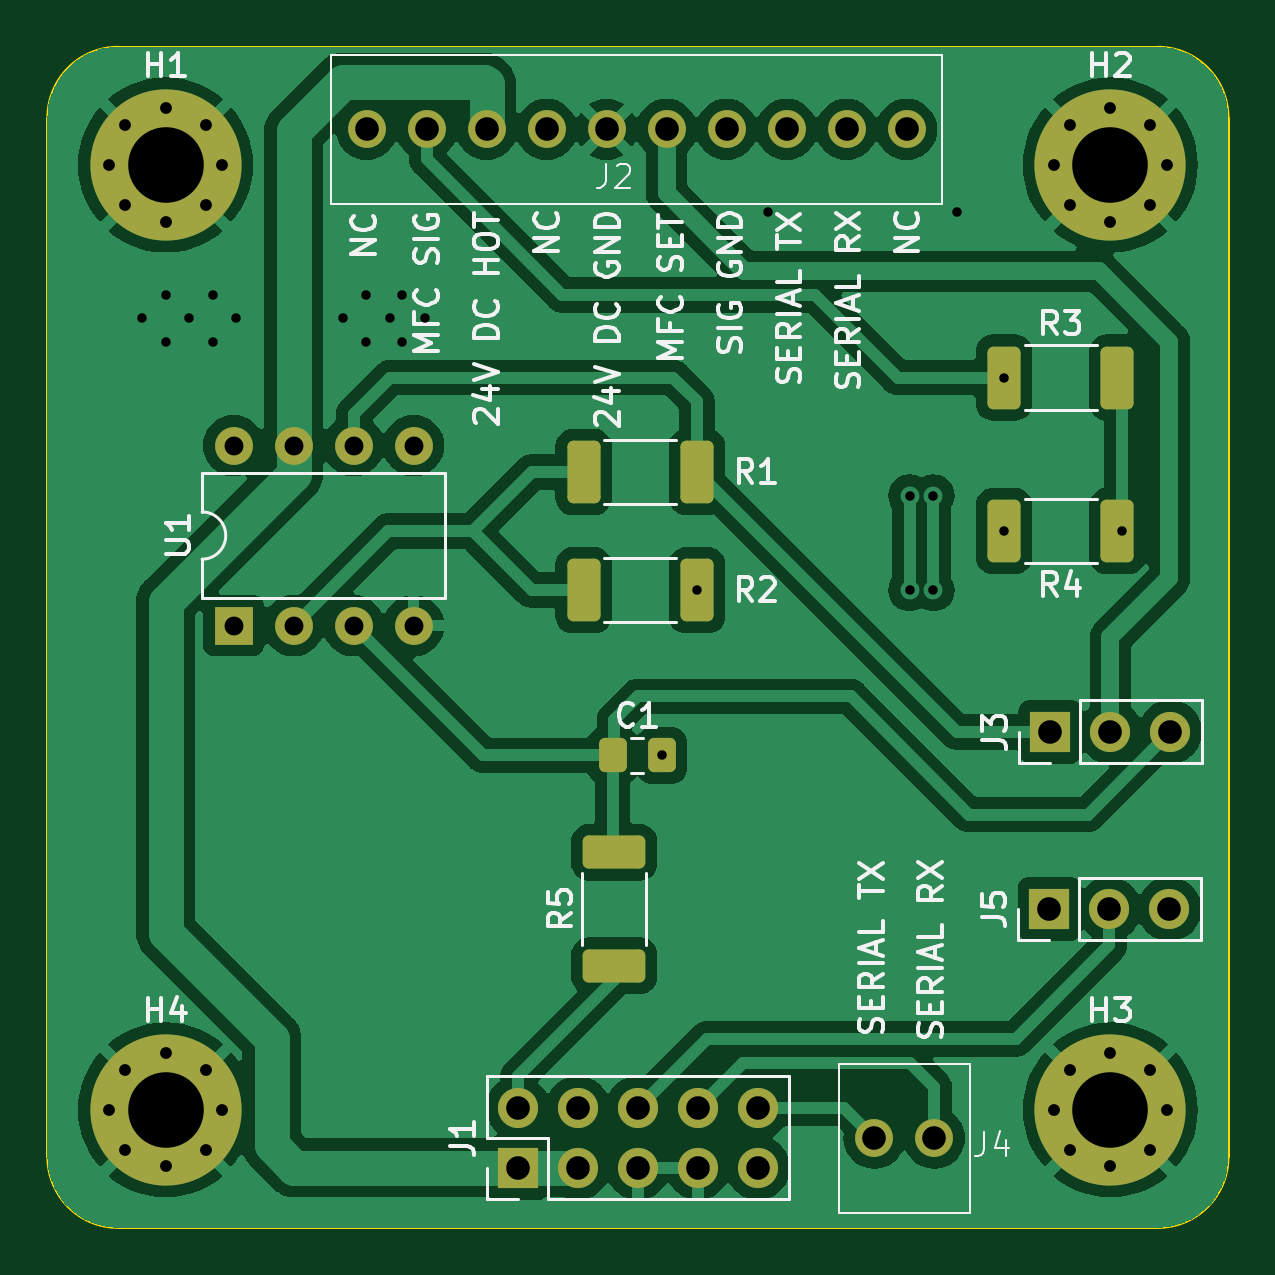
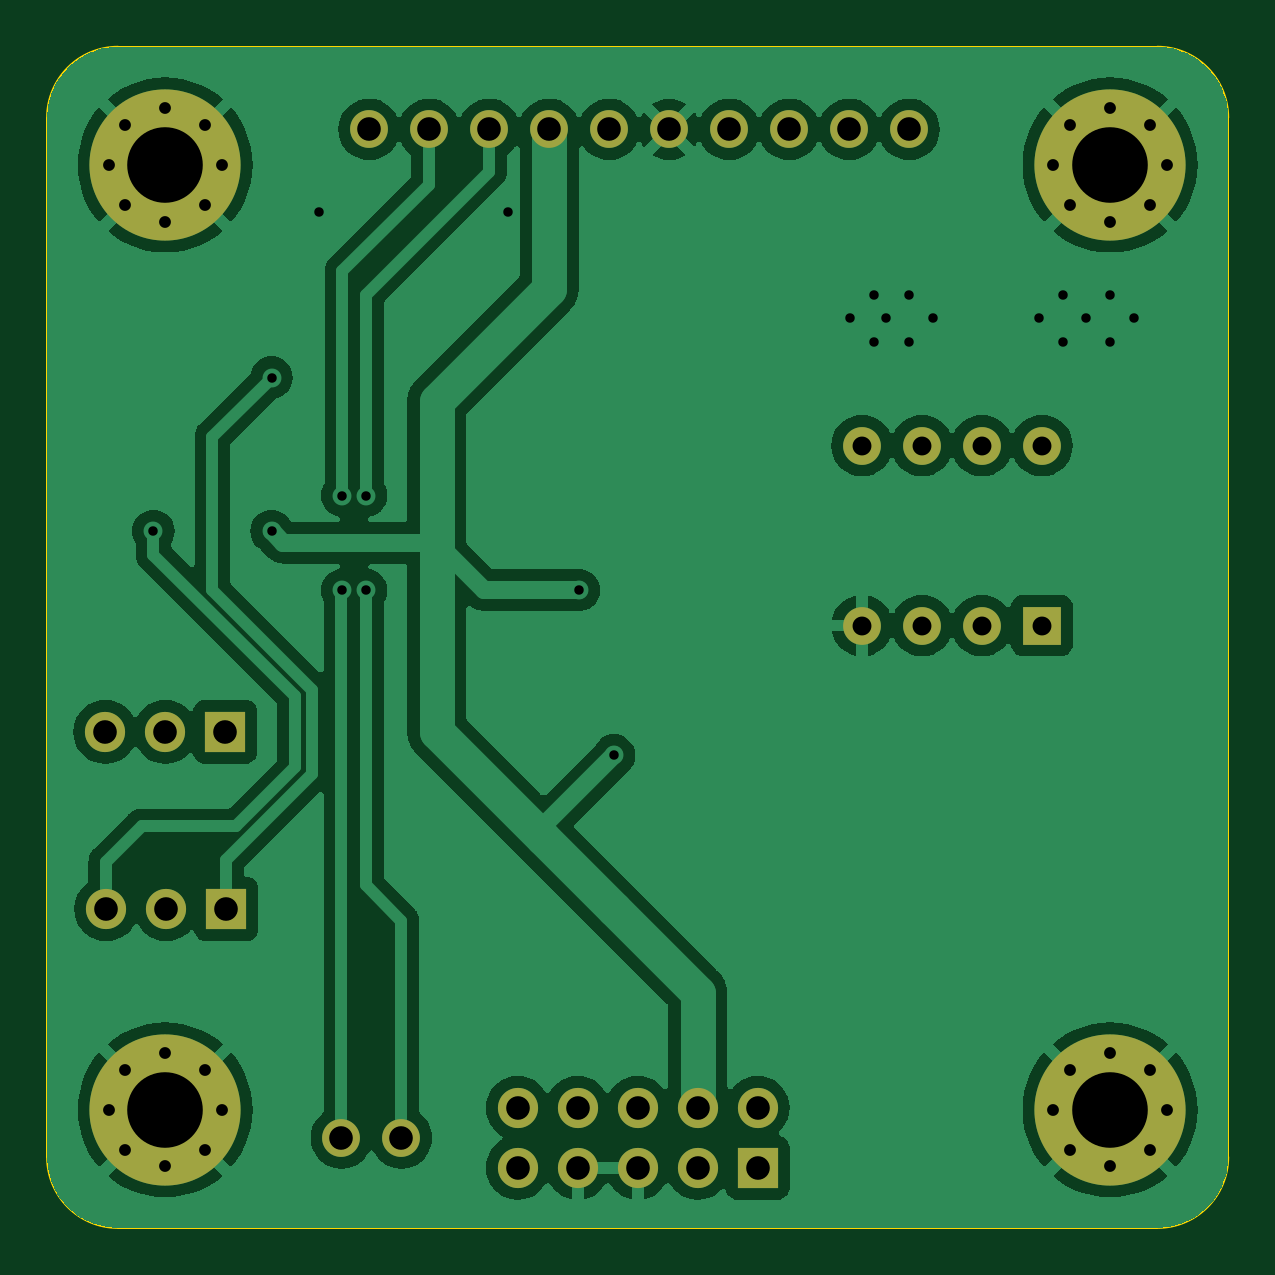
Circuit board: 10 layer files. Board 50.0 x 50.0 mm.
- bottom_copper: massFlowControllerInterface_rev0-B_Cu.gbr (81353 bytes)
- bottom_mask: massFlowControllerInterface_rev0-B_Mask.gbr (2599 bytes)
- paste: massFlowControllerInterface_rev0-B_Paste.gbr (475 bytes)
- bottom_silk: massFlowControllerInterface_rev0-B_Silkscreen.gbr (476 bytes)
- outline: massFlowControllerInterface_rev0-Edge_Cuts.gbr (923 bytes)
- top_copper: massFlowControllerInterface_rev0-F_Cu.gbr (108001 bytes)
- top_mask: massFlowControllerInterface_rev0-F_Mask.gbr (3984 bytes)
- paste: massFlowControllerInterface_rev0-F_Paste.gbr (1850 bytes)
- top_silk: massFlowControllerInterface_rev0-F_Silkscreen.gbr (40954 bytes)
- drill: massFlowControllerInterface_rev0.drl (1791 bytes)

=== bottom_copper: massFlowControllerInterface_rev0-B_Cu.gbr (81353 bytes, source omitted) ===
=== bottom_mask: massFlowControllerInterface_rev0-B_Mask.gbr ===
%TF.GenerationSoftware,KiCad,Pcbnew,7.0.7*%
%TF.CreationDate,2024-02-22T12:37:55+00:00*%
%TF.ProjectId,massFlowControllerInterface_rev0,6d617373-466c-46f7-9743-6f6e74726f6c,rev?*%
%TF.SameCoordinates,Original*%
%TF.FileFunction,Soldermask,Bot*%
%TF.FilePolarity,Negative*%
%FSLAX46Y46*%
G04 Gerber Fmt 4.6, Leading zero omitted, Abs format (unit mm)*
G04 Created by KiCad (PCBNEW 7.0.7) date 2024-02-22 12:37:55*
%MOMM*%
%LPD*%
G01*
G04 APERTURE LIST*
%ADD10C,1.600000*%
%ADD11R,1.600000X1.600000*%
%ADD12O,1.600000X1.600000*%
%ADD13R,1.700000X1.700000*%
%ADD14O,1.700000X1.700000*%
%ADD15C,0.800000*%
%ADD16C,6.400000*%
G04 APERTURE END LIST*
D10*
%TO.C,J2*%
X13510000Y-3500000D03*
X16050000Y-3500000D03*
X18590000Y-3500000D03*
X21130000Y-3500000D03*
X23670000Y-3500000D03*
X26210000Y-3500000D03*
X28750000Y-3500000D03*
X31290000Y-3500000D03*
X33830000Y-3500000D03*
X36370000Y-3500000D03*
%TD*%
%TO.C,J4*%
X35000000Y-46190000D03*
X37540000Y-46190000D03*
%TD*%
D11*
%TO.C,U1*%
X7880000Y-24500000D03*
D12*
X10420000Y-24500000D03*
X12960000Y-24500000D03*
X15500000Y-24500000D03*
X15500000Y-16880000D03*
X12960000Y-16880000D03*
X10420000Y-16880000D03*
X7880000Y-16880000D03*
%TD*%
D13*
%TO.C,J1*%
X19920000Y-47460000D03*
D14*
X19920000Y-44920000D03*
X22460000Y-47460000D03*
X22460000Y-44920000D03*
X25000000Y-47460000D03*
X25000000Y-44920000D03*
X27540000Y-47460000D03*
X27540000Y-44920000D03*
X30080000Y-47460000D03*
X30080000Y-44920000D03*
%TD*%
D15*
%TO.C,H4*%
X2600000Y-45000000D03*
X3302944Y-43302944D03*
X3302944Y-46697056D03*
X5000000Y-42600000D03*
D16*
X5000000Y-45000000D03*
D15*
X5000000Y-47400000D03*
X6697056Y-43302944D03*
X6697056Y-46697056D03*
X7400000Y-45000000D03*
%TD*%
D13*
%TO.C,J3*%
X42460000Y-29000000D03*
D14*
X45000000Y-29000000D03*
X47540000Y-29000000D03*
%TD*%
D15*
%TO.C,H1*%
X2600000Y-5000000D03*
X3302944Y-3302944D03*
X3302944Y-6697056D03*
X5000000Y-2600000D03*
D16*
X5000000Y-5000000D03*
D15*
X5000000Y-7400000D03*
X6697056Y-3302944D03*
X6697056Y-6697056D03*
X7400000Y-5000000D03*
%TD*%
%TO.C,H2*%
X42600000Y-5000000D03*
X43302944Y-3302944D03*
X43302944Y-6697056D03*
X45000000Y-2600000D03*
D16*
X45000000Y-5000000D03*
D15*
X45000000Y-7400000D03*
X46697056Y-3302944D03*
X46697056Y-6697056D03*
X47400000Y-5000000D03*
%TD*%
D13*
%TO.C,J5*%
X42420000Y-36500000D03*
D14*
X44960000Y-36500000D03*
X47500000Y-36500000D03*
%TD*%
D15*
%TO.C,H3*%
X42600000Y-45000000D03*
X43302944Y-43302944D03*
X43302944Y-46697056D03*
X45000000Y-42600000D03*
D16*
X45000000Y-45000000D03*
D15*
X45000000Y-47400000D03*
X46697056Y-43302944D03*
X46697056Y-46697056D03*
X47400000Y-45000000D03*
%TD*%
M02*

=== paste: massFlowControllerInterface_rev0-B_Paste.gbr ===
%TF.GenerationSoftware,KiCad,Pcbnew,7.0.7*%
%TF.CreationDate,2024-02-22T12:37:55+00:00*%
%TF.ProjectId,massFlowControllerInterface_rev0,6d617373-466c-46f7-9743-6f6e74726f6c,rev?*%
%TF.SameCoordinates,Original*%
%TF.FileFunction,Paste,Bot*%
%TF.FilePolarity,Positive*%
%FSLAX46Y46*%
G04 Gerber Fmt 4.6, Leading zero omitted, Abs format (unit mm)*
G04 Created by KiCad (PCBNEW 7.0.7) date 2024-02-22 12:37:55*
%MOMM*%
%LPD*%
G01*
G04 APERTURE LIST*
G04 APERTURE END LIST*
M02*

=== bottom_silk: massFlowControllerInterface_rev0-B_Silkscreen.gbr ===
%TF.GenerationSoftware,KiCad,Pcbnew,7.0.7*%
%TF.CreationDate,2024-02-22T12:37:55+00:00*%
%TF.ProjectId,massFlowControllerInterface_rev0,6d617373-466c-46f7-9743-6f6e74726f6c,rev?*%
%TF.SameCoordinates,Original*%
%TF.FileFunction,Legend,Bot*%
%TF.FilePolarity,Positive*%
%FSLAX46Y46*%
G04 Gerber Fmt 4.6, Leading zero omitted, Abs format (unit mm)*
G04 Created by KiCad (PCBNEW 7.0.7) date 2024-02-22 12:37:55*
%MOMM*%
%LPD*%
G01*
G04 APERTURE LIST*
G04 APERTURE END LIST*
M02*

=== outline: massFlowControllerInterface_rev0-Edge_Cuts.gbr ===
%TF.GenerationSoftware,KiCad,Pcbnew,7.0.7*%
%TF.CreationDate,2024-02-22T12:37:55+00:00*%
%TF.ProjectId,massFlowControllerInterface_rev0,6d617373-466c-46f7-9743-6f6e74726f6c,rev?*%
%TF.SameCoordinates,Original*%
%TF.FileFunction,Profile,NP*%
%FSLAX46Y46*%
G04 Gerber Fmt 4.6, Leading zero omitted, Abs format (unit mm)*
G04 Created by KiCad (PCBNEW 7.0.7) date 2024-02-22 12:37:55*
%MOMM*%
%LPD*%
G01*
G04 APERTURE LIST*
%TA.AperFunction,Profile*%
%ADD10C,0.100000*%
%TD*%
G04 APERTURE END LIST*
D10*
X3000000Y0D02*
X47000000Y0D01*
X0Y-47000000D02*
X0Y-3000000D01*
X47000000Y-50000000D02*
X3000000Y-50000000D01*
X47000000Y-50000000D02*
G75*
G03*
X50000000Y-47000000I0J3000000D01*
G01*
X3000000Y0D02*
G75*
G03*
X0Y-3000000I0J-3000000D01*
G01*
X50000000Y-3000000D02*
G75*
G03*
X47000000Y0I-3000000J0D01*
G01*
X50000000Y-3000000D02*
X50000000Y-47000000D01*
X0Y-47000000D02*
G75*
G03*
X3000000Y-50000000I3000000J0D01*
G01*
M02*

=== top_copper: massFlowControllerInterface_rev0-F_Cu.gbr (108001 bytes, source omitted) ===
=== top_mask: massFlowControllerInterface_rev0-F_Mask.gbr ===
%TF.GenerationSoftware,KiCad,Pcbnew,7.0.7*%
%TF.CreationDate,2024-02-22T12:37:55+00:00*%
%TF.ProjectId,massFlowControllerInterface_rev0,6d617373-466c-46f7-9743-6f6e74726f6c,rev?*%
%TF.SameCoordinates,Original*%
%TF.FileFunction,Soldermask,Top*%
%TF.FilePolarity,Negative*%
%FSLAX46Y46*%
G04 Gerber Fmt 4.6, Leading zero omitted, Abs format (unit mm)*
G04 Created by KiCad (PCBNEW 7.0.7) date 2024-02-22 12:37:55*
%MOMM*%
%LPD*%
G01*
G04 APERTURE LIST*
G04 Aperture macros list*
%AMRoundRect*
0 Rectangle with rounded corners*
0 $1 Rounding radius*
0 $2 $3 $4 $5 $6 $7 $8 $9 X,Y pos of 4 corners*
0 Add a 4 corners polygon primitive as box body*
4,1,4,$2,$3,$4,$5,$6,$7,$8,$9,$2,$3,0*
0 Add four circle primitives for the rounded corners*
1,1,$1+$1,$2,$3*
1,1,$1+$1,$4,$5*
1,1,$1+$1,$6,$7*
1,1,$1+$1,$8,$9*
0 Add four rect primitives between the rounded corners*
20,1,$1+$1,$2,$3,$4,$5,0*
20,1,$1+$1,$4,$5,$6,$7,0*
20,1,$1+$1,$6,$7,$8,$9,0*
20,1,$1+$1,$8,$9,$2,$3,0*%
G04 Aperture macros list end*
%ADD10C,1.600000*%
%ADD11RoundRect,0.249999X-0.450001X-1.075001X0.450001X-1.075001X0.450001X1.075001X-0.450001X1.075001X0*%
%ADD12R,1.600000X1.600000*%
%ADD13O,1.600000X1.600000*%
%ADD14R,1.700000X1.700000*%
%ADD15O,1.700000X1.700000*%
%ADD16C,0.800000*%
%ADD17C,6.400000*%
%ADD18RoundRect,0.249999X0.450001X1.075001X-0.450001X1.075001X-0.450001X-1.075001X0.450001X-1.075001X0*%
%ADD19RoundRect,0.250000X-0.337500X-0.475000X0.337500X-0.475000X0.337500X0.475000X-0.337500X0.475000X0*%
%ADD20RoundRect,0.249999X1.075001X-0.450001X1.075001X0.450001X-1.075001X0.450001X-1.075001X-0.450001X0*%
G04 APERTURE END LIST*
D10*
%TO.C,J2*%
X13510000Y-3500000D03*
X16050000Y-3500000D03*
X18590000Y-3500000D03*
X21130000Y-3500000D03*
X23670000Y-3500000D03*
X26210000Y-3500000D03*
X28750000Y-3500000D03*
X31290000Y-3500000D03*
X33830000Y-3500000D03*
X36370000Y-3500000D03*
%TD*%
%TO.C,J4*%
X35000000Y-46190000D03*
X37540000Y-46190000D03*
%TD*%
D11*
%TO.C,R3*%
X40500000Y-14000000D03*
X45300000Y-14000000D03*
%TD*%
D12*
%TO.C,U1*%
X7880000Y-24500000D03*
D13*
X10420000Y-24500000D03*
X12960000Y-24500000D03*
X15500000Y-24500000D03*
X15500000Y-16880000D03*
X12960000Y-16880000D03*
X10420000Y-16880000D03*
X7880000Y-16880000D03*
%TD*%
D14*
%TO.C,J1*%
X19920000Y-47460000D03*
D15*
X19920000Y-44920000D03*
X22460000Y-47460000D03*
X22460000Y-44920000D03*
X25000000Y-47460000D03*
X25000000Y-44920000D03*
X27540000Y-47460000D03*
X27540000Y-44920000D03*
X30080000Y-47460000D03*
X30080000Y-44920000D03*
%TD*%
D16*
%TO.C,H4*%
X2600000Y-45000000D03*
X3302944Y-43302944D03*
X3302944Y-46697056D03*
X5000000Y-42600000D03*
D17*
X5000000Y-45000000D03*
D16*
X5000000Y-47400000D03*
X6697056Y-43302944D03*
X6697056Y-46697056D03*
X7400000Y-45000000D03*
%TD*%
D14*
%TO.C,J3*%
X42460000Y-29000000D03*
D15*
X45000000Y-29000000D03*
X47540000Y-29000000D03*
%TD*%
D11*
%TO.C,R1*%
X22700000Y-18000000D03*
X27500000Y-18000000D03*
%TD*%
%TO.C,R2*%
X22700000Y-23000000D03*
X27500000Y-23000000D03*
%TD*%
D18*
%TO.C,R4*%
X45300000Y-20500000D03*
X40500000Y-20500000D03*
%TD*%
D19*
%TO.C,C1*%
X23925000Y-30000000D03*
X26000000Y-30000000D03*
%TD*%
D16*
%TO.C,H1*%
X2600000Y-5000000D03*
X3302944Y-3302944D03*
X3302944Y-6697056D03*
X5000000Y-2600000D03*
D17*
X5000000Y-5000000D03*
D16*
X5000000Y-7400000D03*
X6697056Y-3302944D03*
X6697056Y-6697056D03*
X7400000Y-5000000D03*
%TD*%
D20*
%TO.C,R5*%
X24000000Y-38900000D03*
X24000000Y-34100000D03*
%TD*%
D16*
%TO.C,H2*%
X42600000Y-5000000D03*
X43302944Y-3302944D03*
X43302944Y-6697056D03*
X45000000Y-2600000D03*
D17*
X45000000Y-5000000D03*
D16*
X45000000Y-7400000D03*
X46697056Y-3302944D03*
X46697056Y-6697056D03*
X47400000Y-5000000D03*
%TD*%
D14*
%TO.C,J5*%
X42420000Y-36500000D03*
D15*
X44960000Y-36500000D03*
X47500000Y-36500000D03*
%TD*%
D16*
%TO.C,H3*%
X42600000Y-45000000D03*
X43302944Y-43302944D03*
X43302944Y-46697056D03*
X45000000Y-42600000D03*
D17*
X45000000Y-45000000D03*
D16*
X45000000Y-47400000D03*
X46697056Y-43302944D03*
X46697056Y-46697056D03*
X47400000Y-45000000D03*
%TD*%
M02*

=== paste: massFlowControllerInterface_rev0-F_Paste.gbr (1850 bytes, source withheld) ===
=== top_silk: massFlowControllerInterface_rev0-F_Silkscreen.gbr (40954 bytes, source omitted) ===
=== drill: massFlowControllerInterface_rev0.drl ===
M48
; DRILL file {KiCad 7.0.7} date 2024 February 22, Thursday 12:37:59
; FORMAT={-:-/ absolute / metric / decimal}
; #@! TF.CreationDate,2024-02-22T12:37:59+00:00
; #@! TF.GenerationSoftware,Kicad,Pcbnew,7.0.7
; #@! TF.FileFunction,MixedPlating,1,2
FMAT,2
METRIC
; #@! TA.AperFunction,Plated,PTH,ViaDrill
T1C0.400
; #@! TA.AperFunction,Plated,PTH,ComponentDrill
T2C0.500
; #@! TA.AperFunction,Plated,PTH,ComponentDrill
T3C0.800
; #@! TA.AperFunction,Plated,PTH,ComponentDrill
T4C1.000
; #@! TA.AperFunction,Plated,PTH,ComponentDrill
T5C3.200
%
G90
G05
T1
X4.0Y-11.5
X5.0Y-10.5
X5.0Y-12.5
X6.0Y-11.5
X7.0Y-10.5
X7.0Y-12.5
X8.0Y-11.5
X12.5Y-11.5
X13.5Y-10.5
X13.5Y-12.5
X14.5Y-11.5
X15.0Y-10.5
X15.0Y-12.5
X16.0Y-11.5
X26.0Y-30.0
X27.5Y-23.0
X30.5Y-7.0
X36.5Y-19.0
X36.5Y-23.0
X37.5Y-19.0
X37.5Y-23.0
X38.5Y-7.0
X40.5Y-14.0
X40.5Y-20.5
X45.5Y-20.5
T2
X2.6Y-5.0
X2.6Y-45.0
X3.303Y-3.303
X3.303Y-6.697
X3.303Y-43.303
X3.303Y-46.697
X5.0Y-2.6
X5.0Y-7.4
X5.0Y-42.6
X5.0Y-47.4
X6.697Y-3.303
X6.697Y-6.697
X6.697Y-43.303
X6.697Y-46.697
X7.4Y-5.0
X7.4Y-45.0
X42.6Y-5.0
X42.6Y-45.0
X43.303Y-3.303
X43.303Y-6.697
X43.303Y-43.303
X43.303Y-46.697
X45.0Y-2.6
X45.0Y-7.4
X45.0Y-42.6
X45.0Y-47.4
X46.697Y-3.303
X46.697Y-6.697
X46.697Y-43.303
X46.697Y-46.697
X47.4Y-5.0
X47.4Y-45.0
T3
X7.88Y-16.88
X7.88Y-24.5
X10.42Y-16.88
X10.42Y-24.5
X12.96Y-16.88
X12.96Y-24.5
X15.5Y-16.88
X15.5Y-24.5
T4
X13.51Y-3.5
X16.05Y-3.5
X18.59Y-3.5
X19.92Y-44.92
X19.92Y-47.46
X21.13Y-3.5
X22.46Y-44.92
X22.46Y-47.46
X23.67Y-3.5
X25.0Y-44.92
X25.0Y-47.46
X26.21Y-3.5
X27.54Y-44.92
X27.54Y-47.46
X28.75Y-3.5
X30.08Y-44.92
X30.08Y-47.46
X31.29Y-3.5
X33.83Y-3.5
X35.0Y-46.19
X36.37Y-3.5
X37.54Y-46.19
X42.42Y-36.5
X42.46Y-29.0
X44.96Y-36.5
X45.0Y-29.0
X47.5Y-36.5
X47.54Y-29.0
T5
X5.0Y-5.0
X5.0Y-45.0
X45.0Y-5.0
X45.0Y-45.0
T0
M30

